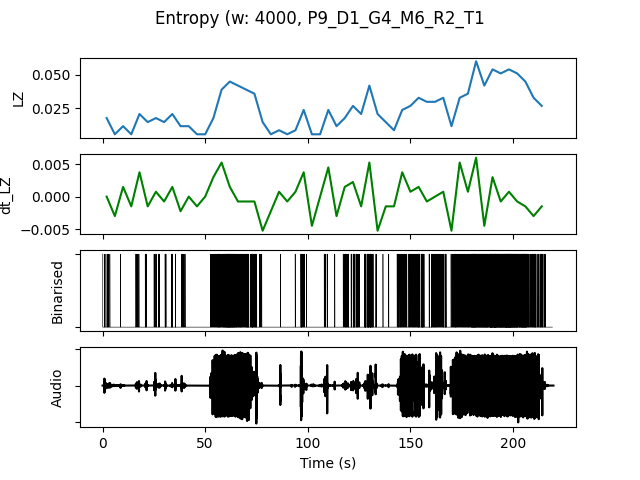

The table this chart was drawn from, first rows:
, t0, LZ, dt_LZ, IOI, nCounts
0.0, 0.0, 0.01795, 0.0, 2667, 6
4.0, 4.0, 0.005983, -0.002991, 0.0, 0
8.0, 8.0, 0.01197, 0.001496, 16000, 1
12.0, 12.0, 0.005983, -0.001496, 0.0, 0
16.0, 16.0, 0.02094, 0.003739, 4000, 4
20.0, 20.0, 0.01496, -0.001496, 5333, 3
24.0, 24.0, 0.01795, 0.0007479, 3200, 5
28.0, 28.0, 0.01496, -0.0007479, 5333, 3
32.0, 32.0, 0.02094, 0.001496, 2667, 6
36.0, 36.0, 0.01197, -0.002244, 4000, 4
40.0, 40.0, 0.01197, 0.0, 16000, 1
44.0, 44.0, 0.005983, -0.001496, 0.0, 0
48.0, 48.0, 0.005983, 0.0, 0.0, 0
52.0, 52.0, 0.01795, 0.002991, 2286, 7
56.0, 56.0, 0.03889, 0.005235, 1000, 16
60.0, 60.0, 0.04487, 0.001496, 615.4, 26
64.0, 64.0, 0.04188, -0.0007479, 1000, 16
68.0, 68.0, 0.03889, -0.0007479, 1231, 13
72.0, 72.0, 0.0359, -0.0007479, 1143, 14
76.0, 76.0, 0.01496, -0.005235, 5333, 3
80.0, 80.0, 0.005983, -0.002244, 0.0, 0
84.0, 84.0, 0.008974, 0.0007479, 16000, 1
88.0, 88.0, 0.005983, -0.0007479, 0.0, 0
92.0, 92.0, 0.008974, 0.0007479, 16000, 1
96.0, 96.0, 0.02393, 0.003739, 2000, 8
100.0, 100.0, 0.005983, -0.004487, 0.0, 0
104.0, 104.0, 0.005983, 0.0, 0.0, 0
108.0, 108.0, 0.02393, 0.004487, 4000, 4
112.0, 112.0, 0.01197, -0.002991, 16000, 1
116.0, 116.0, 0.01795, 0.001496, 2000, 8
120.0, 120.0, 0.02692, 0.002244, 1778, 9
124.0, 124.0, 0.02094, -0.001496, 3200, 5
128.0, 128.0, 0.04188, 0.005235, 800.0, 20
132.0, 132.0, 0.02094, -0.005235, 4000, 4
136.0, 136.0, 0.01496, -0.001496, 8000, 2
140.0, 140.0, 0.008974, -0.001496, 16000, 1
144.0, 144.0, 0.02393, 0.003739, 1778, 9
148.0, 148.0, 0.02692, 0.0007479, 2000, 8
152.0, 152.0, 0.03291, 0.001496, 1333, 12
156.0, 156.0, 0.02991, -0.0007479, 2000, 8
160.0, 160.0, 0.02991, 0.0, 1600, 10
164.0, 164.0, 0.03291, 0.0007479, 1455, 11
168.0, 168.0, 0.01197, -0.005235, 4000, 4
172.0, 172.0, 0.03291, 0.005235, 1600, 10
176.0, 176.0, 0.0359, 0.0007479, 1231, 13
180.0, 180.0, 0.05983, 0.005983, 592.6, 27
184.0, 184.0, 0.04188, -0.004487, 727.3, 22
188.0, 188.0, 0.05385, 0.002991, 533.3, 30
192.0, 192.0, 0.05085, -0.0007479, 571.4, 28
196.0, 196.0, 0.05385, 0.0007479, 484.8, 33
200.0, 200.0, 0.05085, -0.0007479, 640.0, 25
204.0, 204.0, 0.04487, -0.001496, 666.7, 24
208.0, 208.0, 0.03291, -0.002991, 1333, 12
212.0, 212.0, 0.02692, -0.001496, 1600, 10
